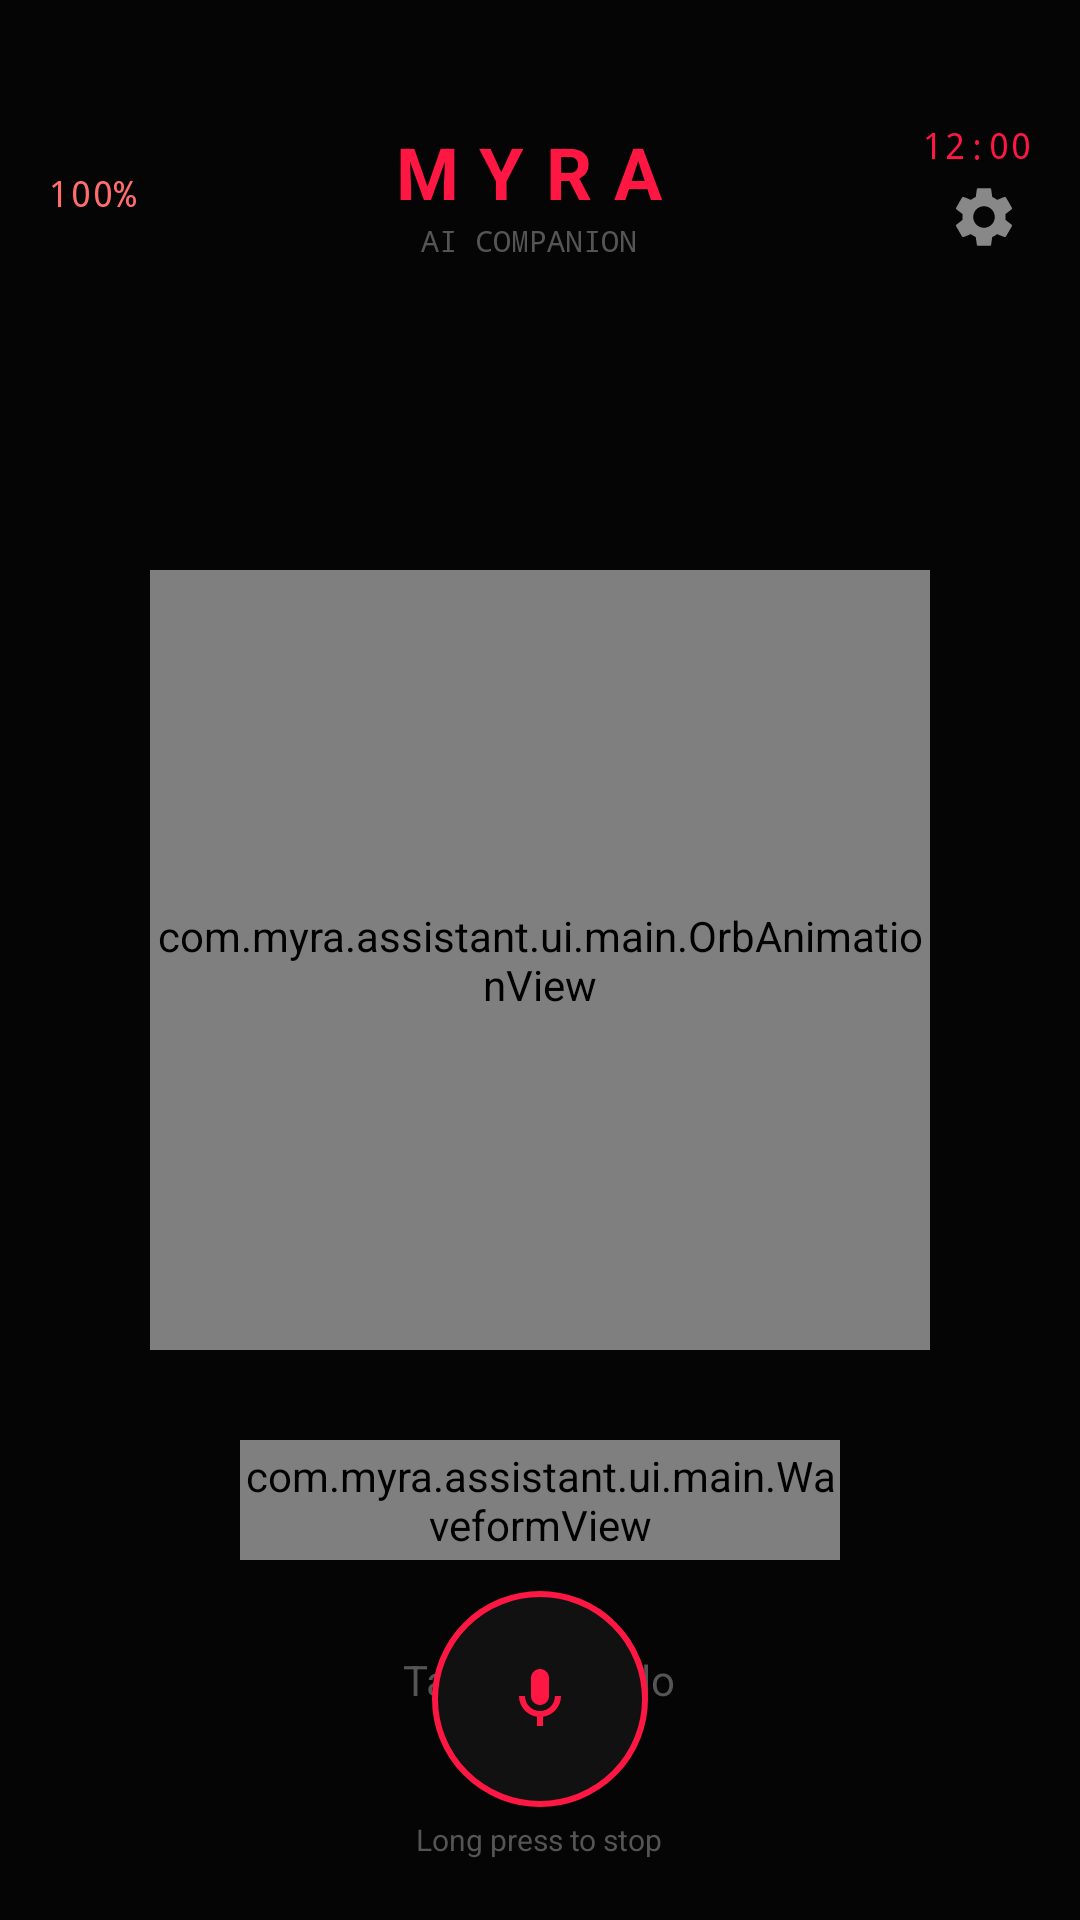

This screen was rendered from an Android layout file. Write that file and the resources it references.
<!-- AndroidManifest.xml: application theme Theme.Myra -->
<!-- res/layout/activity_main.xml -->
<?xml version="1.0" encoding="utf-8"?>
<FrameLayout xmlns:android="http://schemas.android.com/apk/res/android"
    android:layout_width="match_parent"
    android:layout_height="match_parent"
    android:background="#050505">

    <LinearLayout
        android:id="@+id/topBar"
        android:layout_width="match_parent"
        android:layout_height="wrap_content"
        android:orientation="horizontal"
        android:paddingTop="40dp"
        android:paddingHorizontal="16dp"
        android:gravity="center_vertical">

        <TextView
            android:id="@+id/batteryText"
            android:layout_width="wrap_content"
            android:layout_height="wrap_content"
            android:textColor="#FF6D6D"
            android:typeface="monospace"
            android:textSize="12sp"
            android:text="100%" />

        <LinearLayout
            android:layout_width="0dp"
            android:layout_height="wrap_content"
            android:layout_weight="1"
            android:orientation="vertical"
            android:gravity="center">

            <TextView
                android:layout_width="wrap_content"
                android:layout_height="wrap_content"
                android:text="MYRA"
                android:textColor="#FF1744"
                android:textSize="24sp"
                android:textStyle="bold"
                android:letterSpacing="0.3" />

            <TextView
                android:layout_width="wrap_content"
                android:layout_height="wrap_content"
                android:text="AI COMPANION"
                android:textColor="#555555"
                android:typeface="monospace"
                android:textSize="10sp" />
        </LinearLayout>

        <LinearLayout
            android:layout_width="wrap_content"
            android:layout_height="wrap_content"
            android:orientation="vertical"
            android:gravity="end">

            <TextView
                android:id="@+id/timeText"
                android:layout_width="wrap_content"
                android:layout_height="wrap_content"
                android:textColor="#FF1744"
                android:typeface="monospace"
                android:textSize="12sp"
                android:text="12:00" />

            <ImageButton
                android:id="@+id/settingsBtn"
                android:layout_width="32dp"
                android:layout_height="32dp"
                android:src="@drawable/ic_settings"
                android:background="@android:color/transparent"
                android:layout_gravity="end" />
        </LinearLayout>
    </LinearLayout>

    <com.myra.assistant.ui.main.OrbAnimationView
        android:id="@+id/orbView"
        android:layout_width="260dp"
        android:layout_height="260dp"
        android:layout_gravity="center" />

    <com.myra.assistant.ui.main.WaveformView
        android:id="@+id/waveformView"
        android:layout_width="200dp"
        android:layout_height="40dp"
        android:layout_gravity="center"
        android:layout_marginTop="180dp" />

    <TextView
        android:id="@+id/statusText"
        android:layout_width="wrap_content"
        android:layout_height="wrap_content"
        android:text="Tap karke bolo"
        android:textColor="#555555"
        android:textSize="14sp"
        android:layout_gravity="center"
        android:layout_marginTop="240dp" />

    <View
        android:id="@+id/redOverlay"
        android:layout_width="match_parent"
        android:layout_height="match_parent"
        android:background="#FF1744"
        android:alpha="0" />

    <androidx.recyclerview.widget.RecyclerView
        android:id="@+id/chatRecycler"
        android:layout_width="match_parent"
        android:layout_height="200dp"
        android:layout_gravity="bottom"
        android:layout_marginBottom="100dp"
        android:paddingHorizontal="12dp" />

    <LinearLayout
        android:layout_width="match_parent"
        android:layout_height="wrap_content"
        android:layout_gravity="bottom"
        android:orientation="vertical"
        android:gravity="center"
        android:paddingBottom="20dp">

        <ImageButton
            android:id="@+id/micButton"
            android:layout_width="72dp"
            android:layout_height="72dp"
            android:src="@drawable/ic_mic_on"
            android:background="@drawable/bg_mic_button"
            android:layout_gravity="center" />

        <TextView
            android:layout_width="wrap_content"
            android:layout_height="wrap_content"
            android:text="Long press to stop"
            android:textColor="#555555"
            android:textSize="10sp"
            android:layout_marginTop="4dp" />
    </LinearLayout>
</FrameLayout>
<!-- resources referenced by this layout -->
<resources>
  <!-- drawable bg_mic_button (drawable) -->
  <?xml version="1.0" encoding="utf-8"?>
  <shape xmlns:android="http://schemas.android.com/apk/res/android" android:shape="oval">
      <stroke android:width="2dp" android:color="#FF1744" />
      <solid android:color="#111111" />
  </shape>
  <!-- drawable ic_mic_on (drawable) -->
  <vector xmlns:android="http://schemas.android.com/apk/res/android"
      android:width="24dp" android:height="24dp" android:viewportWidth="24" android:viewportHeight="24">
      <path android:fillColor="#FF1744" android:pathData="M12,14c1.66,0 3,-1.34 3,-3V5c0,-1.66 -1.34,-3 -3,-3S9,3.34 9,5v6C9,12.66 10.34,14 12,14z"/>
      <path android:fillColor="#FF1744" android:pathData="M17,11c0,2.76 -2.24,5 -5,5s-5,-2.24 -5,-5H5c0,3.53 2.61,6.43 6,6.92V21h2v-3.08c3.39,-0.49 6,-3.39 6,-6.92H17z"/>
  </vector>
  <!-- drawable ic_settings (drawable) -->
  <vector xmlns:android="http://schemas.android.com/apk/res/android"
      android:width="24dp" android:height="24dp" android:viewportWidth="24" android:viewportHeight="24">
      <path android:fillColor="#888888" android:pathData="M19.14,12.94c0.04,-0.3 0.06,-0.61 0.06,-0.94c0,-0.32 -0.02,-0.64 -0.07,-0.94l2.03,-1.58c0.18,-0.14 0.23,-0.41 0.12,-0.61l-1.92,-3.32c-0.12,-0.22 -0.37,-0.29 -0.59,-0.22l-2.39,0.96c-0.5,-0.38 -1.03,-0.7 -1.62,-0.94L14.4,2.81c-0.04,-0.24 -0.24,-0.41 -0.48,-0.41h-3.84c-0.24,0 -0.43,0.17 -0.47,0.41L9.25,5.35C8.66,5.59 8.12,5.92 7.63,6.29L5.24,5.33c-0.22,-0.08 -0.47,0 -0.59,0.22L2.74,8.87C2.62,9.08 2.66,9.34 2.86,9.48l2.03,1.58C4.84,11.36 4.8,11.69 4.8,12s0.02,0.64 0.07,0.94l-2.03,1.58c-0.18,0.14 -0.23,0.41 -0.12,0.61l1.92,3.32c0.12,0.22 0.37,0.29 0.59,0.22l2.39,-0.96c0.5,0.38 1.03,0.7 1.62,0.94l0.36,2.54c0.05,0.24 0.24,0.41 0.48,0.41h3.84c0.24,0 0.44,-0.17 0.47,-0.41l0.36,-2.54c0.59,-0.24 1.13,-0.56 1.62,-0.94l2.39,0.96c0.22,0.08 0.47,0 0.59,-0.22l1.92,-3.32c0.12,-0.22 0.07,-0.47 -0.12,-0.61L19.14,12.94zM12,15.6c-1.98,0 -3.6,-1.62 -3.6,-3.6s1.62,-3.6 3.6,-3.6s3.6,1.62 3.6,3.6S13.98,15.6 12,15.6z"/>
  </vector>
  <style name="Theme.Myra" parent="Theme.AppCompat.NoActionBar">
          <item name="android:statusBarColor">@android:color/transparent</item>
          <item name="android:navigationBarColor">#050505</item>
          <item name="android:windowBackground">#050505</item>
          <item name="colorPrimary">#FF1744</item>
          <item name="colorAccent">#D500F9</item>
      </style>
</resources>
